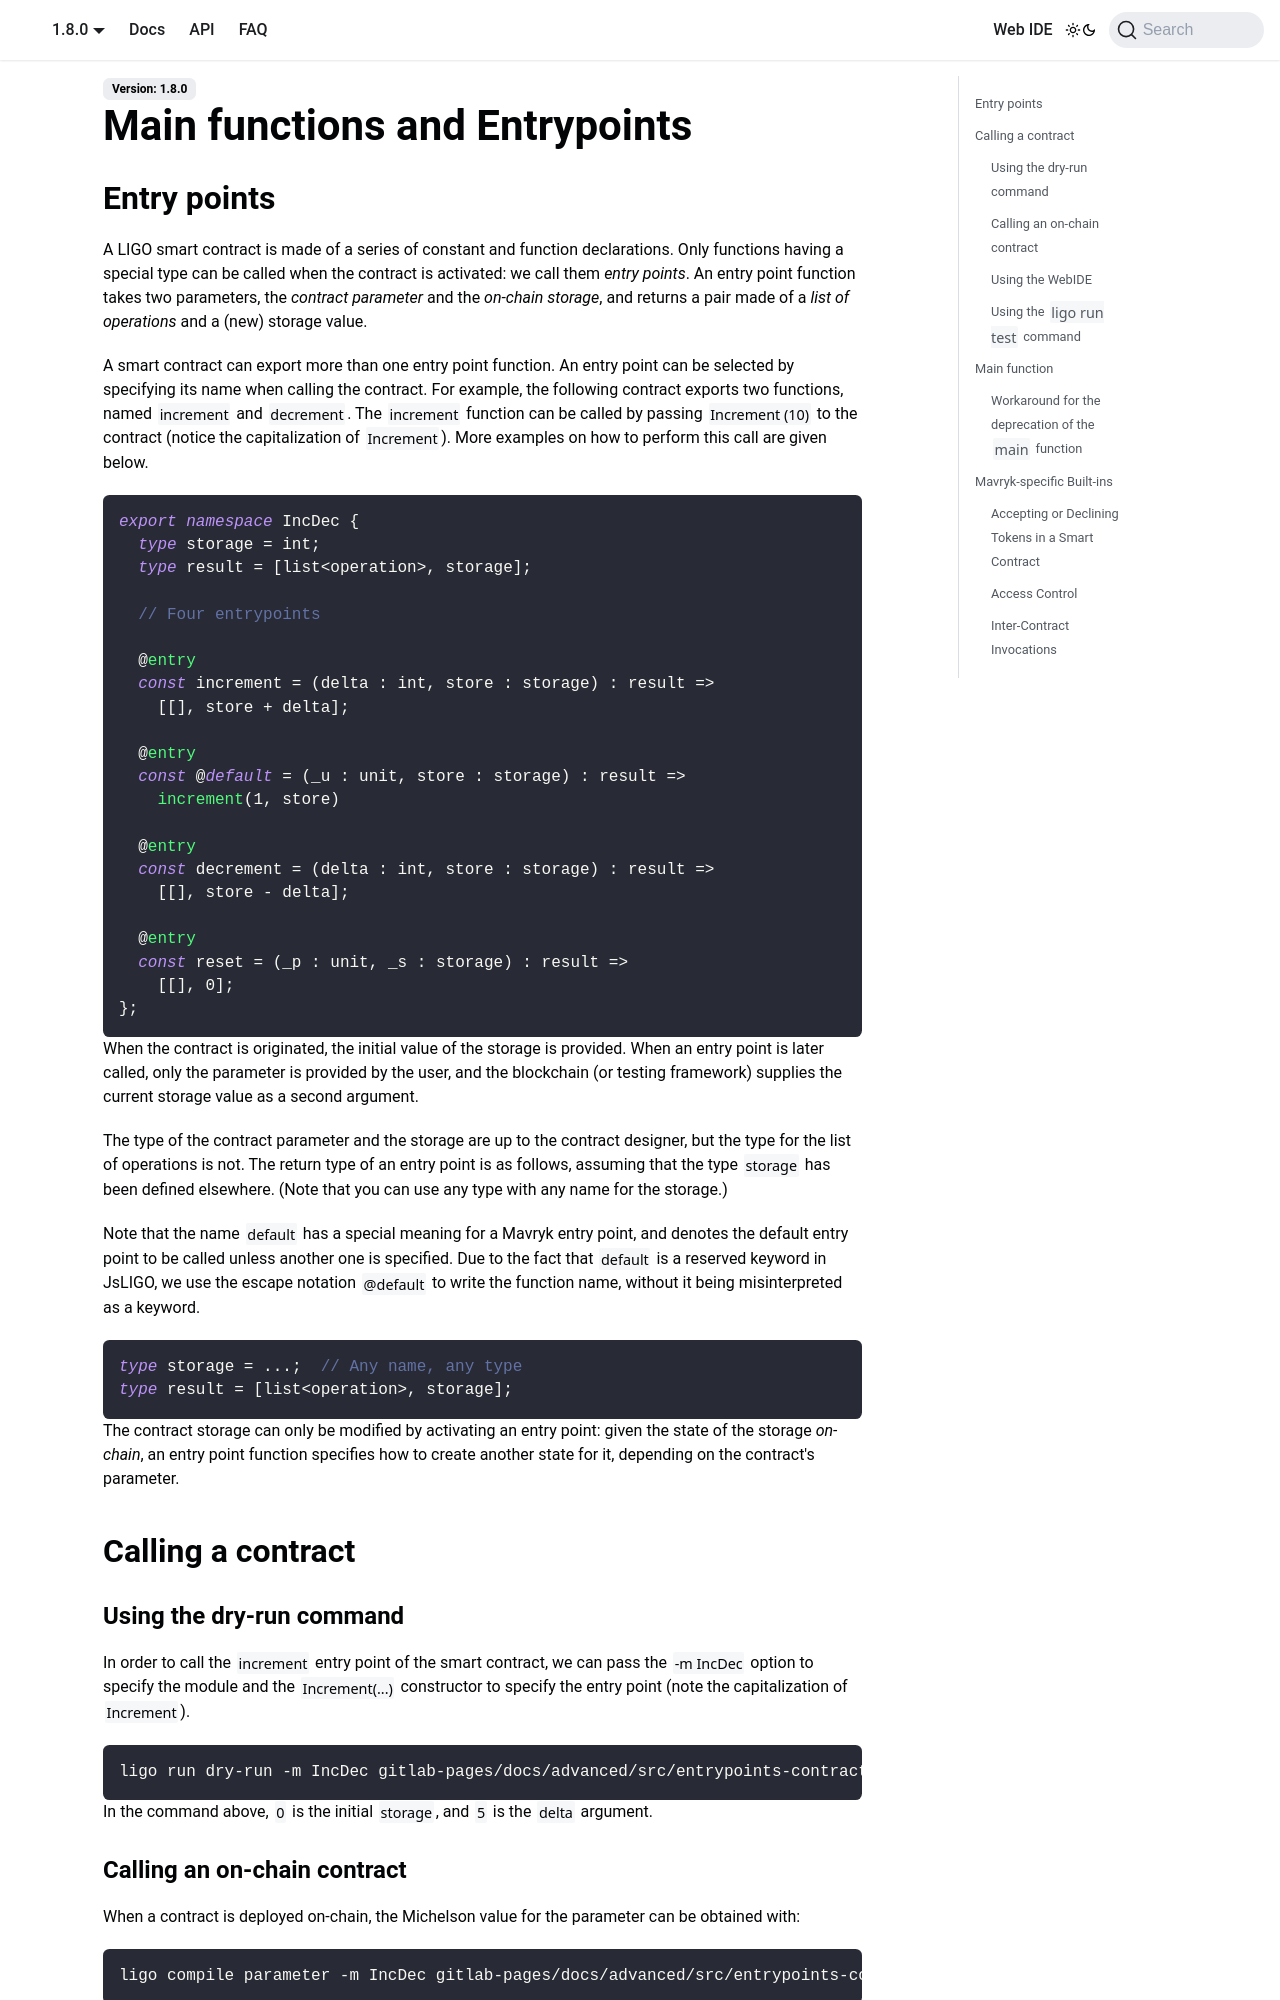

repository: mavryk-network/LIGO · page: docs/advanced/entrypoints-contracts/index.html · generator: docusaurus

---
id: entrypoints-contracts
title: Main functions and Entrypoints
---

import Syntax from '@theme/Syntax';

## Entry points

A LIGO smart contract is made of a series of constant and function
declarations. Only functions having a special type can be called when
the contract is activated: we call them *entry points*. An entry point
function takes two parameters, the *contract parameter* and the
*on-chain storage*, and returns a pair made of a *list of operations*
and a (new) storage value.

A smart contract can export more than one entry point function.
An entry point can be selected by specifying its name when calling the contract.
For example, the following contract exports two functions, named `increment` and `decrement`.
The `increment` function can be called by passing `Increment (10)` to the contract (notice the capitalization of `Increment`).
More examples on how to perform this call are given below.

<Syntax syntax="jsligo">

```jsligo group=incdec
export namespace IncDec {
  type storage = int;
  type result = [list<operation>, storage];

  // Four entrypoints

  @entry
  const increment = (delta : int, store : storage) : result =>
    [[], store + delta];

  @entry
  const @default = (_u : unit, store : storage) : result =>
    increment(1, store)

  @entry
  const decrement = (delta : int, store : storage) : result =>
    [[], store - delta];

  @entry
  const reset = (_p : unit, _s : storage) : result =>
    [[], 0];
};
```

</Syntax>

<Syntax syntax="cameligo">

```cameligo group=incdec
module IncDec = struct
  type storage = int
  type result = operation list * storage

  (* Four entrypoints *)
  [@entry] let increment (delta : int) (store : storage) : result =
    [], store + delta
  [@entry] let default (() : unit) (store : storage) : result =
    increment 1 store
  [@entry] let decrement (delta : int) (store : storage) : result =
    [], store - delta
  [@entry] let reset (() : unit) (_ : storage) : result =
    [], 0
end
```

</Syntax>

<Syntax syntax="pascaligo">

```pascaligo group=incdec
module IncDec is {
  type storage is int
  type result is list (operation) * storage

  // Four entrypoints

  [@entry] function increment (const delta : int; const store : storage) : result is
    ((nil : list (operation)), store + delta)

  [@entry] function default (const _u : unit; const store : storage) : result is
    increment (1, store)

  [@entry] function decrement (const delta : int; const store : storage) : result is
    ((nil : list (operation)), store - delta)

  [@entry] function reset (const _p : unit; const _s : storage) : result is
    ((nil : list (operation)), 0)
}
```

</Syntax>

When the contract is originated, the initial value of the storage is
provided. When an entry point is later called, only the parameter is
provided by the user, and the blockchain (or testing framework)
supplies the current storage value as a second argument.

The type of the contract parameter and the storage are up to the
contract designer, but the type for the list of operations is not.
The return type of an entry point is as follows, assuming that the type
`storage` has been defined elsewhere. (Note that you can use any type
with any name for the storage.)

<Syntax syntax="jsligo">

Note that the name `default` has a special meaning for a Mavryk entry point,
and denotes the default entry point to be called unless another one is
specified. Due to the fact that `default` is a reserved keyword in JsLIGO,
we use the escape notation `@default` to write the function name, without
it being misinterpreted as a keyword.

</Syntax>

<Syntax syntax="cameligo">

```cameligo skip
type storage = ...  // Any name, any type
type result = operation list * storage
```

</Syntax>

<Syntax syntax="jsligo">

```jsligo skip
type storage = ...;  // Any name, any type
type result = [list<operation>, storage];
```

</Syntax>

<Syntax syntax="pascaligo">

```pascaligo skip
type storage is ...  // Any name, any type
type result is list (operation) * storage
```

</Syntax>

The contract storage can only be modified by activating an entry point:
given the state of the storage *on-chain*, an entry point function
specifies how to create another state for it, depending on the
contract's parameter.

## Calling a contract

### Using the dry-run command

In order to call the `increment` entry point of the smart contract, we can pass the `-m IncDec` option to specify the module and the `Increment(...)` constructor to specify the entry point (note the capitalization of `Increment`).

<Syntax syntax="cameligo">

```shell
ligo run dry-run -m IncDec gitlab-pages/docs/advanced/src/entrypoints-contracts/incdec.mligo 'Increment(5)' '0'
```

</Syntax>

<Syntax syntax="jsligo">

```shell
ligo run dry-run -m IncDec gitlab-pages/docs/advanced/src/entrypoints-contracts/incdec.jsligo 'Increment(5)' '0'
```

</Syntax>

<Syntax syntax="pascaligo">

```shell
ligo run dry-run -m IncDec gitlab-pages/docs/advanced/src/entrypoints-contracts/incdec.ligo 'Increment (5)' '0'
```

</Syntax>

In the command above, `0` is the initial `storage`, and `5` is the `delta` argument.
